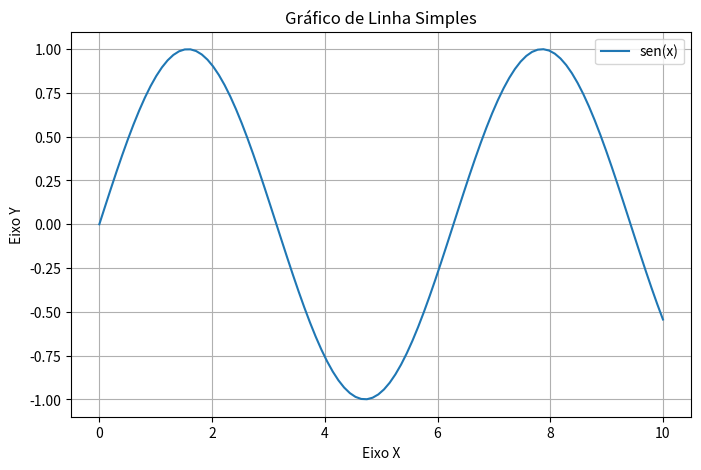
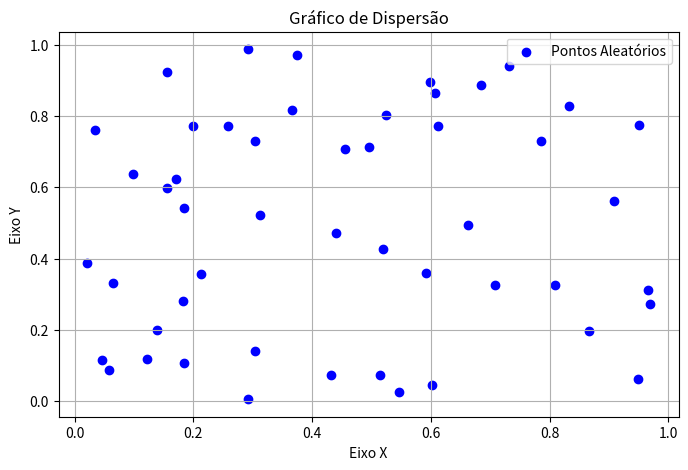
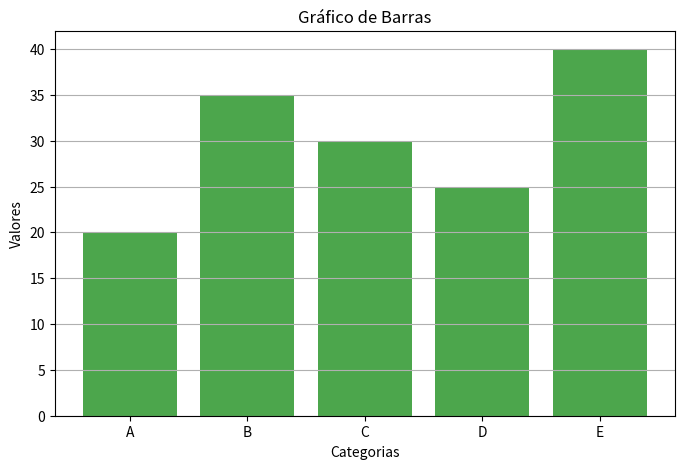
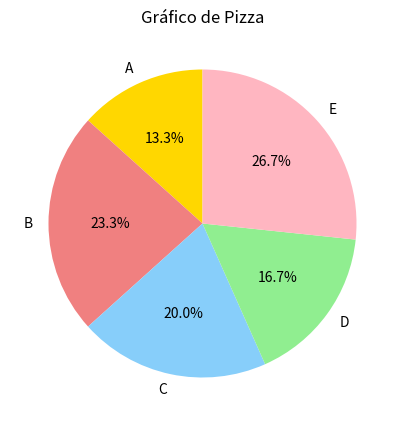
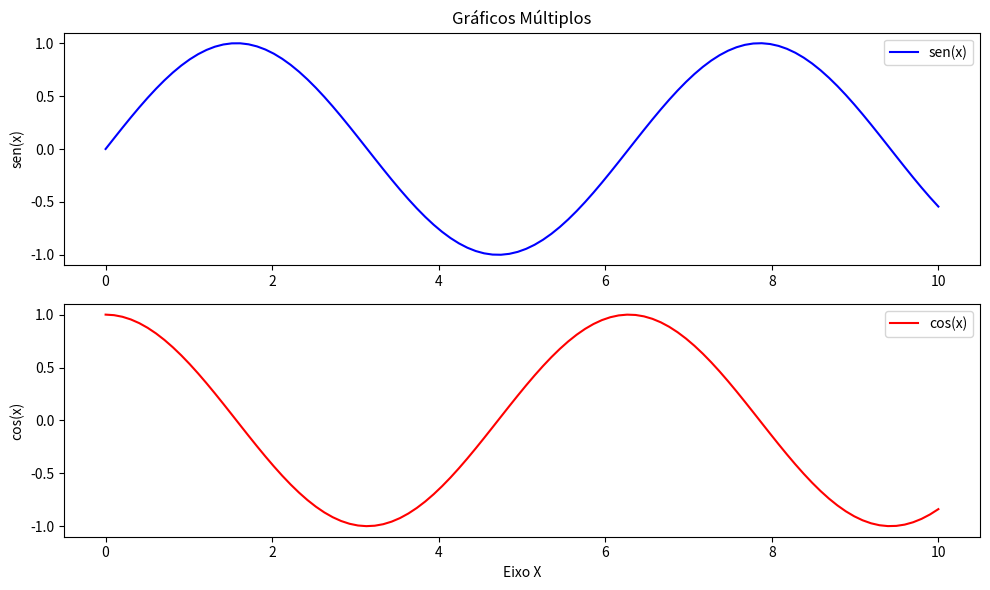
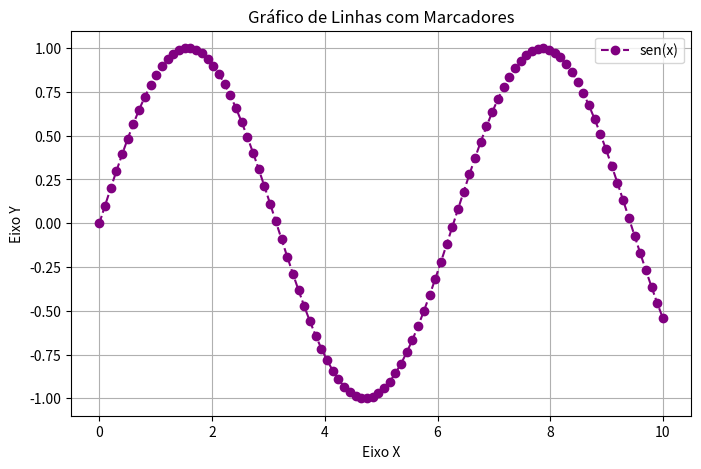

Python code for these plots, in order:
# -*- coding: utf-8 -*-
"""
Arquivo de Exemplo: Uso do Matplotlib em Python

Este arquivo apresenta diversos exemplos do uso da biblioteca Matplotlib em Python para criação de gráficos.

Certifique-se de ter o Matplotlib instalado usando o seguinte comando:
pip install matplotlib
"""

import matplotlib.pyplot as plt
import numpy as np

# Exemplo 1: Gráfico de Linha Simples
def exemplo_grafico_linha_simples():
    x = np.linspace(0, 10, 100)
    y = np.sin(x)

    plt.figure(figsize=(8, 5))
    plt.plot(x, y, label='sen(x)')
    plt.title('Gráfico de Linha Simples')
    plt.xlabel('Eixo X')
    plt.ylabel('Eixo Y')
    plt.legend()
    plt.grid(True)
    plt.show()

# Exemplo 2: Gráfico de Dispersão
def exemplo_grafico_dispersao():
    np.random.seed(42)
    x = np.random.rand(50)
    y = np.random.rand(50)

    plt.figure(figsize=(8, 5))
    plt.scatter(x, y, color='blue', label='Pontos Aleatórios')
    plt.title('Gráfico de Dispersão')
    plt.xlabel('Eixo X')
    plt.ylabel('Eixo Y')
    plt.legend()
    plt.grid(True)
    plt.show()

# Exemplo 3: Gráfico de Barras
def exemplo_grafico_barras():
    categorias = ['A', 'B', 'C', 'D', 'E']
    valores = [20, 35, 30, 25, 40]

    plt.figure(figsize=(8, 5))
    plt.bar(categorias, valores, color='green', alpha=0.7)
    plt.title('Gráfico de Barras')
    plt.xlabel('Categorias')
    plt.ylabel('Valores')
    plt.grid(axis='y')
    plt.show()

# Exemplo 4: Gráfico de Pizza
def exemplo_grafico_pizza():
    categorias = ['A', 'B', 'C', 'D', 'E']
    valores = [20, 35, 30, 25, 40]

    plt.figure(figsize=(8, 5))
    plt.pie(valores, labels=categorias, autopct='%1.1f%%', startangle=90, colors=['gold', 'lightcoral', 'lightskyblue', 'lightgreen', 'lightpink'])
    plt.title('Gráfico de Pizza')
    plt.show()

# Exemplo 5: Gráficos Múltiplos
def exemplo_graficos_multiplos():
    x = np.linspace(0, 10, 100)
    y1 = np.sin(x)
    y2 = np.cos(x)

    plt.figure(figsize=(10, 6))

    plt.subplot(2, 1, 1)
    plt.plot(x, y1, label='sen(x)', color='blue')
    plt.title('Gráficos Múltiplos')
    plt.ylabel('sen(x)')
    plt.legend()

    plt.subplot(2, 1, 2)
    plt.plot(x, y2, label='cos(x)', color='red')
    plt.xlabel('Eixo X')
    plt.ylabel('cos(x)')
    plt.legend()

    plt.tight_layout()
    plt.show()

# Exemplo 6: Gráfico de Linhas com Marcadores
def exemplo_grafico_linhas_marcadores():
    x = np.linspace(0, 10, 100)
    y = np.sin(x)

    plt.figure(figsize=(8, 5))
    plt.plot(x, y, label='sen(x)', marker='o', linestyle='--', color='purple')
    plt.title('Gráfico de Linhas com Marcadores')
    plt.xlabel('Eixo X')
    plt.ylabel('Eixo Y')
    plt.legend()
    plt.grid(True)
    plt.show()

# Executar os Exemplos
if __name__ == "__main__":
    exemplo_grafico_linha_simples()
    exemplo_grafico_dispersao()
    exemplo_grafico_barras()
    exemplo_grafico_pizza()
    exemplo_graficos_multiplos()
    exemplo_grafico_linhas_marcadores()
